Run: headless pygame with SDL's dummy video driver; simulated clock (each Clock.tick advances the game by its frame time, no real sleeping); random seed 0; keys injected as events and as key.get_pressed() state; no mouse input.
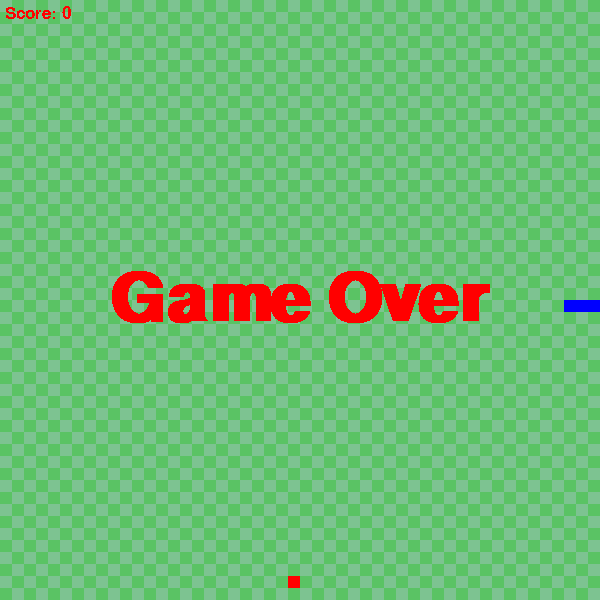
Frame 1 of 4 · flips 1–60 · no input
Frame 2 of 4 · flips 61–180 · tapped SPACE, RETURN · held RIGHT (→), D · screen unchanged from frame 1, image omitted
Frame 3 of 4 · flips 181–300 · held DOWN (↓), S · screen unchanged from frame 2, image omitted
Frame 4 of 4 · flips 301–420 · held LEFT (←), A, UP (↑), W · screen unchanged from frame 3, image omitted

The pygame program that drew these frames:

import pygame
from pygame.locals import *
import random

"""
*Large Project
Difficulty: 8/10
Teaches: 
    - Most pygame concepts
    - Variables
    - Lists
    - While loops
    - For loops
    - Conditionals 
"""

# Creatng the window and the grid
pygame.init()

# Adjust width and height as needed for computer display
w, h = 600, 600
grid_w, grid_h = 50, 50
size_w, size_h = w // grid_w, h // grid_h
screen = pygame.display.set_mode((w, h))
font = pygame.font.SysFont(None, 25)

# Creating the snake
head = [25, 25]
snake = [[24, 25], [23, 25], [22, 25]]
direction = "RIGHT"
speed = 0

# Creating the food and the score
food = [random.randint(0, grid_w - 1), random.randint(0, grid_h - 1)]
score = 0

gameOn = True
gameOver = False
while gameOn:
    for event in pygame.event.get():
        if event.type == QUIT:
            gameOn = False
        elif event.type == KEYDOWN:
            if event.key == K_w and direction != "DOWN":
                direction = "UP"
                break
            if event.key == K_a and direction != "RIGHT":
                direction = "LEFT"
                break
            if event.key == K_s and direction != "UP":
                direction = "DOWN"
                break
            if event.key == K_d and direction != "LEFT":
                direction = "RIGHT"
                break

    for i in range(grid_w):
        for n in range(grid_h):
            if (i + n) % 2 == 0:
                pygame.draw.rect(screen, (125, 195, 145), (n * size_w, i * size_h, size_w, size_h))
            else:
                pygame.draw.rect(screen, (90, 195, 100), (n * size_w, i * size_h, size_w, size_h))

    snake.insert(0, [head[0], head[1]])
    snake.pop(-1)

    if direction == "UP":
        head[1] -= 1
    elif direction == "LEFT":
        head[0] -= 1
    elif direction == "DOWN":
        head[1] += 1
    elif direction == "RIGHT":
        head[0] += 1

    # Drawing the head before the rest of the body
    pygame.draw.rect(screen, (0, 0, 255), (head[0] * size_w, head[1] * size_h, size_w, size_h))
    for i in snake:
        if head == i:
            gameOn = False
            gameOver = True
        pygame.draw.rect(screen, (0, 0, 255), (i[0] * size_w, i[1] * size_h, size_w, size_h))

    if head[0] < 0 or head[0] > grid_w - 1 or head[1] < 0 or head[1] > grid_h - 1:
        gameOn = False
        gameOver = True

    if head == food:
        score += 1
        speed += 1
        food = [random.randint(0, grid_w - 1), random.randint(0, grid_h - 1)]
        end = snake[-1]
        snake.append([end[0], end[1]])

    pygame.draw.rect(screen, (255, 0, 0), (food[0] * size_w, food[1] * size_h, size_w, size_h))

    score_surf = font.render(f"Score: {score}", False, (255, 0, 0))
    screen.blit(score_surf, (5, 5))

    pygame.display.flip()
    
    pygame.time.wait(max(50, 80 - 2 * score))


while gameOver:
    for event in pygame.event.get():
        if event.type == QUIT:
            gameOver = False
    font = pygame.font.SysFont(None, 100, (255, 0, 0))
    game_over = font.render("Game Over", False, (255, 0, 0))
    size = font.size("Game Over")
    screen.blit(game_over, (w / 2 - size[0] / 2, h / 2 - size[1] / 2))
    pygame.display.flip()
